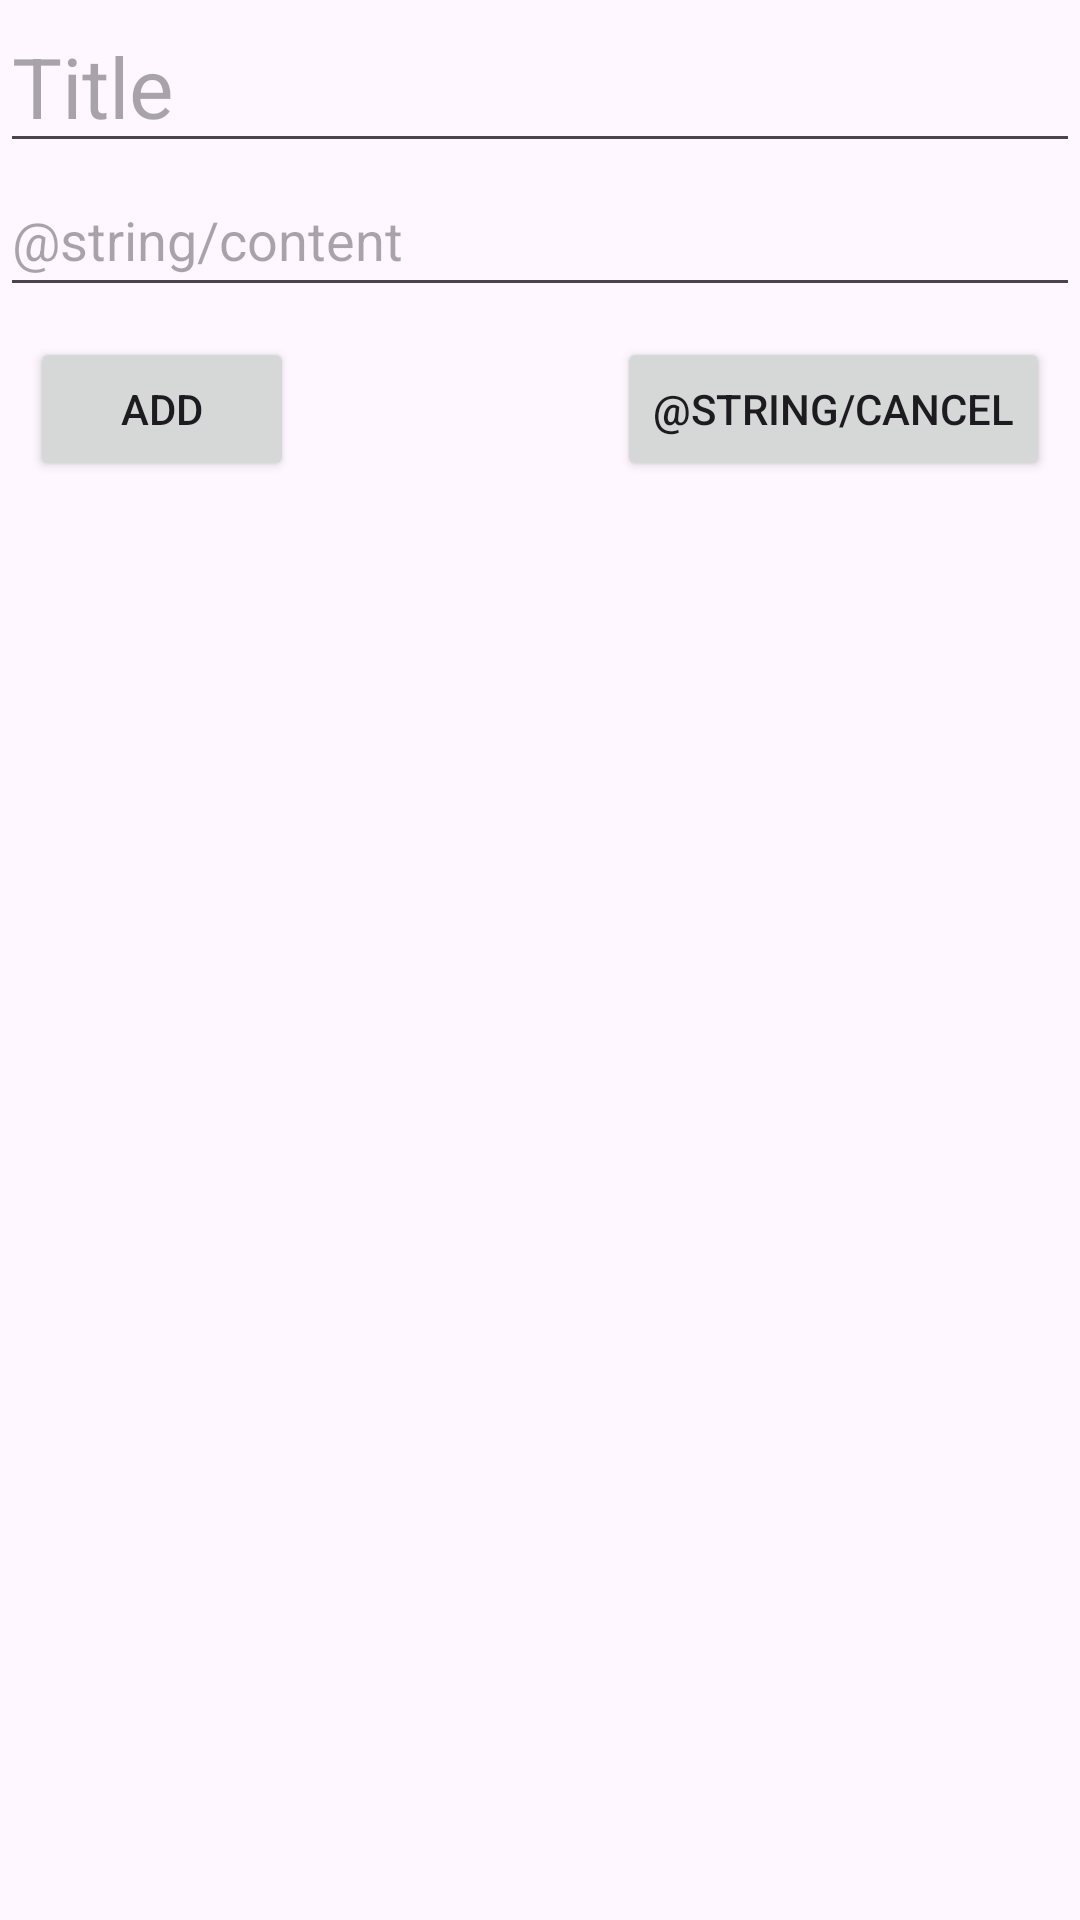

Write the Android layout XML for this screen, with the resource values it uses.
<!-- AndroidManifest.xml: application theme Theme.Noting -->
<!-- res/layout/dialog_box.xml -->
<?xml version="1.0" encoding="utf-8"?>
<androidx.constraintlayout.widget.ConstraintLayout xmlns:android="http://schemas.android.com/apk/res/android"
    android:layout_width="match_parent"
    android:layout_height="wrap_content"
    xmlns:app="http://schemas.android.com/apk/res-auto">

    <EditText
        android:id="@+id/editTitle"
        android:layout_width="match_parent"
        android:layout_height="wrap_content"
        android:hint="@string/title"
        android:textSize="28sp"
        android:inputType="text"
        app:layout_constraintStart_toStartOf="parent"
        app:layout_constraintEnd_toEndOf="parent"
        app:layout_constraintTop_toTopOf="parent"
        android:importantForAutofill="no" />

    <EditText
        android:id="@+id/editContent"
        android:layout_width="match_parent"
        android:layout_height="wrap_content"
        android:hint="@string/content"
        android:importantForAutofill="no"
        android:inputType="text"
        android:minHeight="48dp"
        android:textSize="18sp"
        app:layout_constraintEnd_toEndOf="parent"
        app:layout_constraintStart_toStartOf="parent"
        app:layout_constraintTop_toBottomOf="@id/editTitle" />

    <androidx.constraintlayout.widget.ConstraintLayout
        android:id="@+id/btnLayout"
        android:layout_width="match_parent"
        android:layout_height="wrap_content"
        android:orientation="horizontal"
        android:padding="10dp"
        app:layout_constraintStart_toStartOf="parent"
        app:layout_constraintEnd_toEndOf="parent"
        app:layout_constraintTop_toBottomOf="@id/editContent">

        <Button
            android:id="@+id/addButton"
            android:layout_width="wrap_content"
            android:layout_height="wrap_content"
            android:text="@string/add"
            app:layout_constraintStart_toStartOf="parent"
            app:layout_constraintTop_toTopOf="parent"/>

        <Button
            android:id="@+id/cancelButton"
            android:layout_width="wrap_content"
            android:layout_height="wrap_content"
            android:text="@string/cancel"
            app:layout_constraintEnd_toEndOf="parent"
            app:layout_constraintTop_toTopOf="parent"/>

    </androidx.constraintlayout.widget.ConstraintLayout>


</androidx.constraintlayout.widget.ConstraintLayout>
<!-- resources referenced by this layout -->
<resources>
  <string name="add">add</string>
  <string name="title">Title</string>
  <style name="Theme.Noting" parent="Base.Theme.Noting" />
  <style name="Base.Theme.Noting" parent="Theme.Material3.DayNight.NoActionBar">
           Customize your light theme here.
           <item name="colorPrimary">@color/my_light_primary</item>
      </style>
  <color name="my_light_primary">#150050</color>
</resources>
